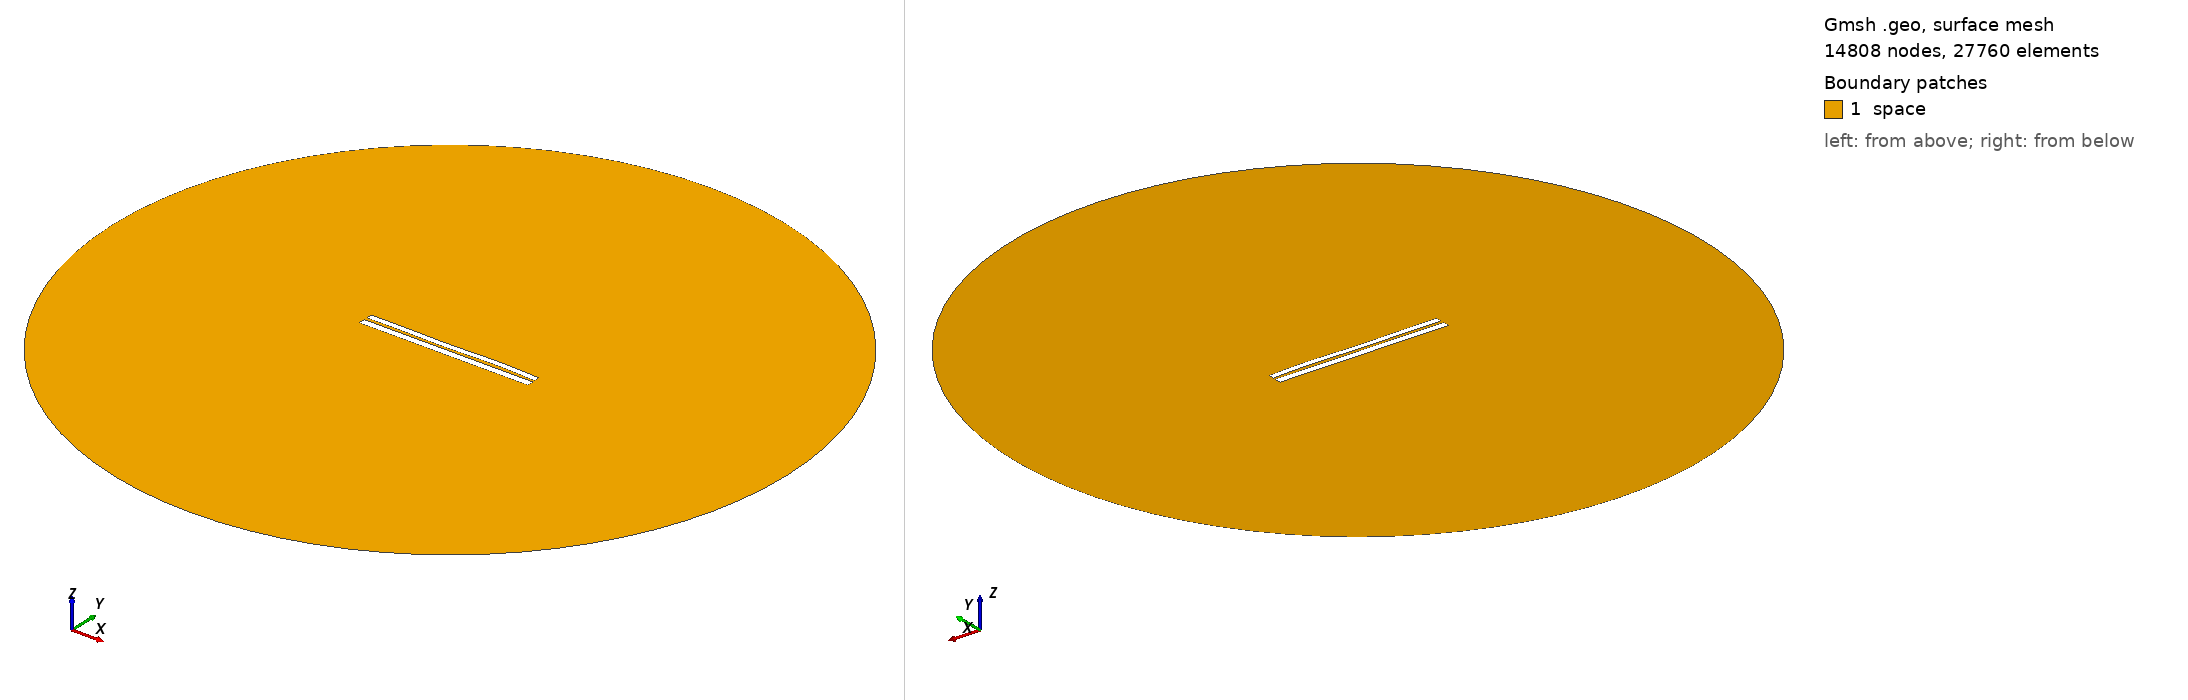

Gmsh geometry script, surface-meshed: 14808 nodes, 27760 surface elements. Boundary patches (legend numbers): 1 space. Left view from above one corner, right view from below the opposite corner. Legend entries are the model's physical surfaces. The drawing asked Gmsh for element sizes between 1% and 20% of the model's largest extent; the script's own settings can give other sizes.

=== 849.geo (drawn) ===
//---------------------------------------
// Geometry kernel
//---------------------------------------

SetFactory("OpenCASCADE");



//---------------------------------------
// Parameters of the geometry
//---------------------------------------

// Overetch of the upper plate
overetch = 0.25;

// Distance between the plates
distance = 1.5;

// Discretization over the x axis (for the deformation)
nx = 50; 

// Length of the plate
L = 100 - overetch; 

// Number of modes
n = 4; 

// 1st mode coefficient
coeff(1) = 0.0;
beta(1) = 0.596864 * 3.1415926535 / L;

// 2nd mode coefficient
coeff(2) = 0.0;
beta(2) = 1.49418 * 3.1415926535 / L;

// 3rd mode coefficient
coeff(3) = -0.15;
beta(3) = 2.50025 * 3.1415926535 / L;

// 4th mode coefficient
coeff(4) = 0.15;
beta(4) = 3.49999 * 3.1415926535 / L;



//---------------------------------------
// Upper plate (deformed rectangle)
//---------------------------------------

// Coordiantes of the upper plate
xmin = -50;
xmax = 50 - overetch;

// Height of the upper plate
yheight = 4 - 2 * overetch;

// Indexes of the points
UpperID[] = {};
LowerID[] = {};
LeftID[] = {};
RightID[] = {};

// Point index
p = 1;

// Horizontal edges
For i In {1:nx}
    x = xmin + (i-1)*(xmax - xmin)/(nx-1);

    y_bottom = distance / 2 + overetch;
    For j In {1:n}
        C = (Cosh(beta(j)*L) + Cos(beta(j)*L)) / (Sinh(beta(j)*L) + Sin(beta(j)*L));
        y_bottom  = y_bottom + coeff(j) * (Cosh(beta(j)*(x+50)) - Cos(beta(j)*(x+50)) - C * (Sinh(beta(j)*(x+50)) - Sin(beta(j)*(x+50))));
    EndFor

    y_top = y_bottom + yheight;

    Point(p) = {x, y_top, 0, 1.0};
    UpperID[i] = p;
    p = p + 1;

    Point(p) = {x, y_bottom, 0, 1.0};
    LowerID[i] = p;
    p = p + 1;
EndFor

// Create point lists
UpperPts[] = {}; LowerPts[] = {};
For i In {1:nx}
  UpperPts[] += {UpperID[i]};
  LowerPts[] += {LowerID[i]};
EndFor

// Build splines
Spline(1) = {UpperPts[]};
Spline(2) = {LowerPts[]};
Line(3) = {LowerPts[nx-1], UpperPts[nx-1]};
Line(4) = {LowerPts[0], UpperPts[0]};

// Build the plane surface
Curve Loop(1) = {2, 3, -1, -4};
Plane Surface(1) = {1};



//---------------------------------------
// Lower plate (rectangle)
//---------------------------------------

// Vertices
Point(1001) = {-50, -1, 0, 1.0};
Point(1002) = { 50, -1, 0, 1.0};
Point(1003) = { 50,  -5, 0, 1.0};
Point(1004) = {-50,  -5, 0, 1.0};

// Edges
Line(5) = {1001, 1002};
Line(6) = {1002, 1003};
Line(7) = {1003, 1004};
Line(8) = {1004, 1001};

// Plane surface
Line Loop(2) = {5, 6, 7, 8};
Plane Surface(2) = {2}; 



//---------------------------------------
// Outer (fictious) boundary
//---------------------------------------

// Points
Point(1005) = {0, 0, 0};       // Center
Point(1006) = {200, 0, 0};     // Start point
Point(1007) = {0, 200, 0};     // 90 degrees
Point(1008) = {-200, 0, 0};    // 180 degrees
Point(1009) = {0, -200, 0};    // 270 degrees

// Circle arcs (each needs start, center, end)
Circle(9) = {1006, 1005, 1007};
Circle(10) = {1007, 1005, 1008};
Circle(11) = {1008, 1005, 1009};
Circle(12) = {1009, 1005, 1006};

// Plane surface for the entire domain
Curve Loop(3) = {9, 10, 11, 12};
Surface(3) = {3};

// Subtract the plates from the whole domain to obtain the actual domain where we want to solve the equations
BooleanDifference{ Surface{3}; Delete; }{ Surface{1}; Surface{2}; Delete; }




//---------------------------------------
// Transfinite Lines/Curves
//---------------------------------------

// Set the number of points on the boundaries
r = 12;
d = 0.15;

// Plates
Transfinite Curve {1} = 50*r/4 Using Progression 1;
Transfinite Line {2} = 50*r Using Progression 1;
Transfinite Curve {3, 4} = 2*r Using Progression 1+d;
Transfinite Line {5} = 50*r Using Progression 1;
Transfinite Line {7} = 50*r/4 Using Progression 1;
Transfinite Line {6} = 2*r Using Progression 1+d;
Transfinite Line {8} = 2*r Using Progression 1-d;

// Outer boundary
Transfinite Line {9, 10, 11, 12} = 20 Using Progression 1;



//---------------------------------------
// Physical groups
//---------------------------------------                

// Physical curves (boundaries)
Physical Line("force_segment", 10) = {2};
Physical Line("upper_plate", 11) = {1, 3, 4};
Physical Line("lower_plate", 12) = {5, 6, 7, 8};
Physical Line("boundary", 20) = {9, 10, 11, 12};

// Physical Surfaces
Physical Surface("space", 30) = {3};



//---------------------------------------
// 6. Generate the Mesh
//---------------------------------------

// 2D mesh generation
Mesh 2;
